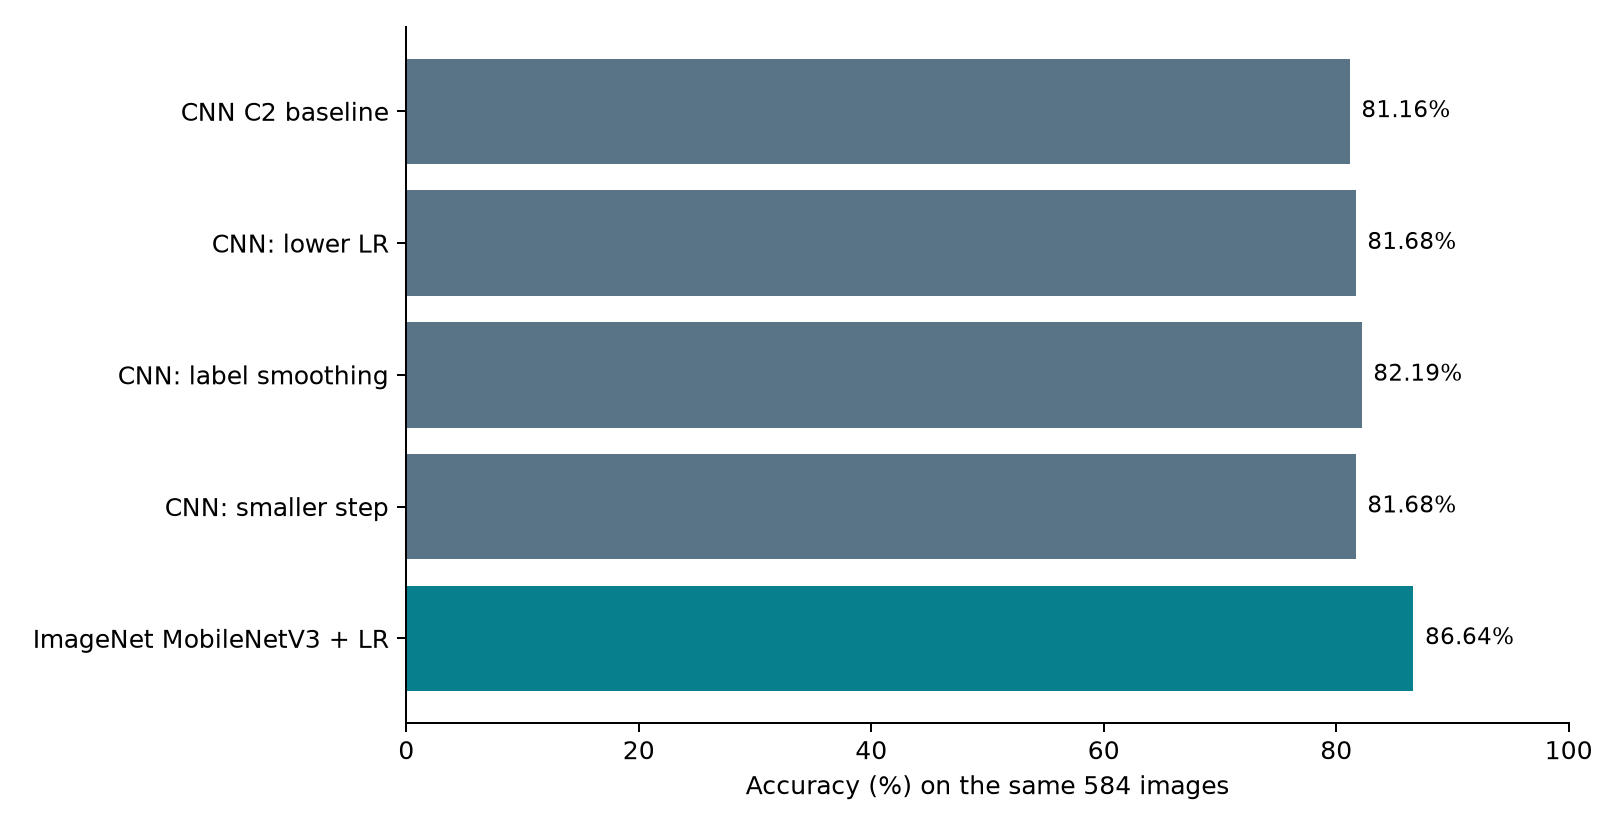

The file beside this chart, header and first rows:
name, validation_macro_f1, accuracy, macro_f1, correct, n
cnn_c2_baseline, 0.7774, 0.8116, 0.8085, 474, 584
cnn_low_lr, 0.7778, 0.8168, 0.8148, 477, 584
cnn_smoothing, 0.7797, 0.8219, 0.82, 480, 584
cnn_small_step, 0.7743, 0.8168, 0.8142, 477, 584
mobilenet_v3_frozen, 0.8874, 0.8664, 0.8643, 506, 584
